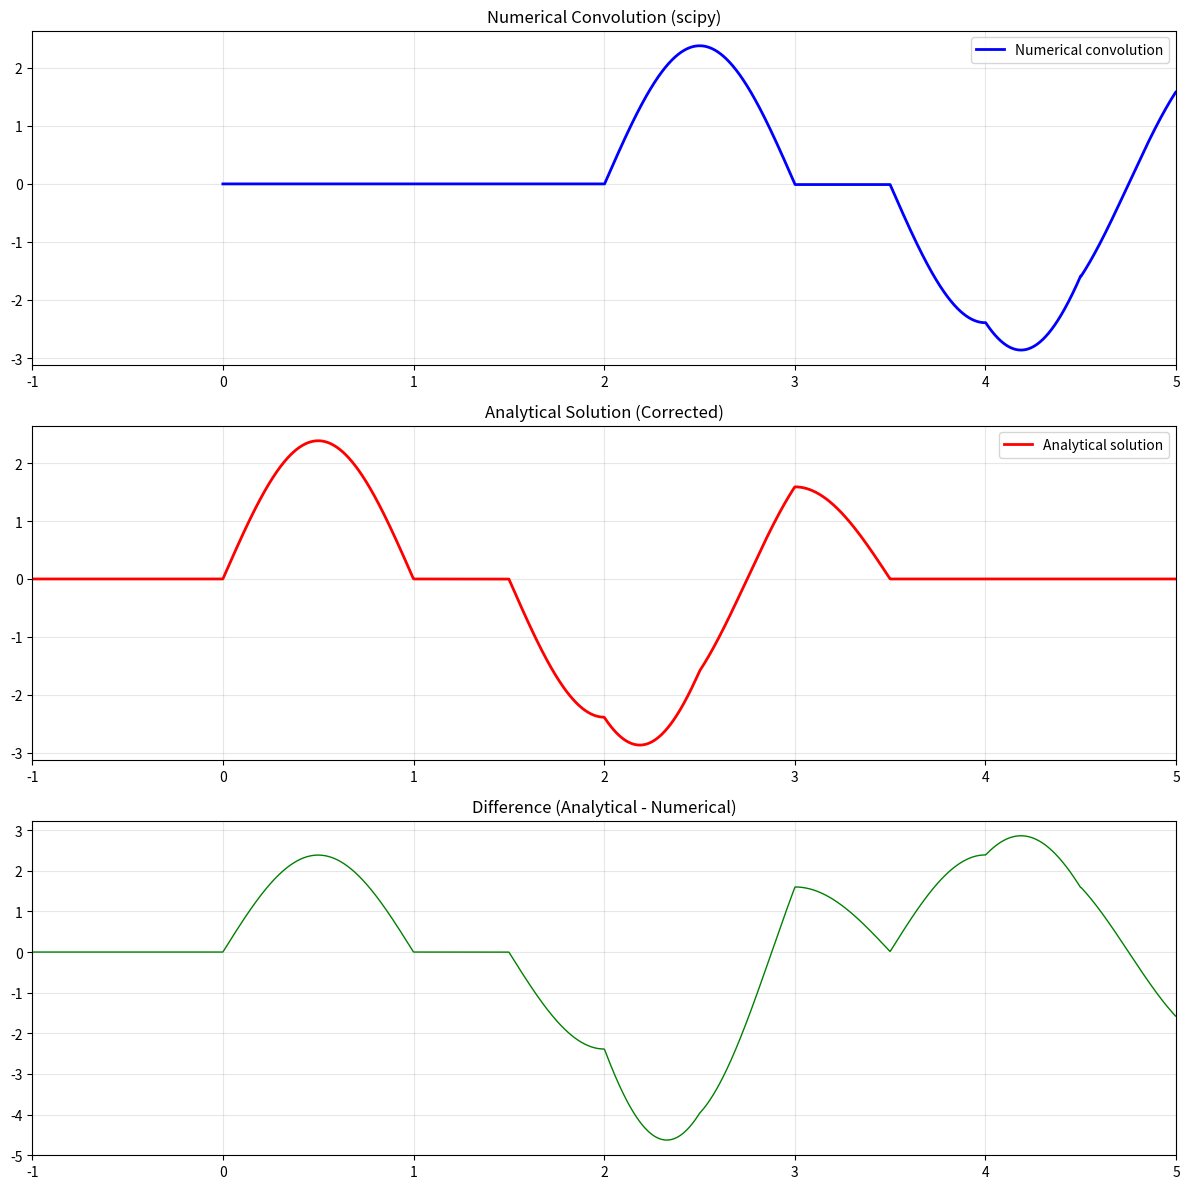

The script that saved this image:
import numpy as np
import matplotlib.pyplot as plt
from scipy import signal

# Define time array
t = np.linspace(-1, 5, 2000)

# Define f(t): 5cos(πt)[u(t)-u(t-1)]
f = 5 * np.cos(np.pi * t)
f[(t < 0) | (t > 1)] = 0

# Define h(t): 1.5[u(t)-u(t-1.5)] - [u(t-2)-u(t-2.5)]
h = np.zeros_like(t)
h[(t >= 0) & (t <= 1.5)] = 1.5
h[(t >= 2) & (t <= 2.5)] -= 1

# Compute convolution numerically
dt = t[1] - t[0]
y_numerical = signal.convolve(f, h, mode='full') * dt
t_conv = np.linspace(t[0] + t[0], t[-1] + t[-1], len(y_numerical))
t_conv = t_conv - (t[0] * 2)  # Adjust time axis
mask = (t_conv >= -1) & (t_conv <= 5)

# Analytical function (with your correction for 2.5 ≤ t < 3)
def y_analytical_corrected(t_val):
    t_val = np.asarray(t_val)
    y = np.zeros_like(t_val)
    
    cond1 = (0 <= t_val) & (t_val < 1)
    cond2 = (1 <= t_val) & (t_val < 1.5)
    cond3 = (1.5 <= t_val) & (t_val < 2)
    cond4 = (2 <= t_val) & (t_val < 2.5)
    cond5 = (2.5 <= t_val) & (t_val < 3)
    cond6 = (3 <= t_val) & (t_val < 3.5)
    
    y[cond1] = (7.5/np.pi) * np.sin(np.pi * t_val[cond1])
    y[cond2] = 0
    y[cond3] = -(7.5/np.pi) * np.sin(np.pi * (t_val[cond3] - 1.5))
    y[cond4] = -(7.5/np.pi) * np.sin(np.pi * (t_val[cond4] - 1.5)) - (5/np.pi) * np.sin(np.pi * (t_val[cond4] - 2))
    y[cond5] = -(5/np.pi) * (np.sin(np.pi * (t_val[cond5] - 2)) - np.sin(np.pi * (t_val[cond5] - 2.5)))
    y[cond6] = (5/np.pi) * np.sin(np.pi * (t_val[cond6] - 2.5))
    
    return y

# Calculate analytical
y_analyt = y_analytical_corrected(t)

# Plot comparison
fig, (ax1, ax2, ax3) = plt.subplots(3, 1, figsize=(12, 12))

# Numerical convolution
ax1.plot(t_conv[mask], y_numerical[mask], 'b', linewidth=2, label='Numerical convolution')
ax1.set_title('Numerical Convolution (scipy)')
ax1.grid(True, alpha=0.3)
ax1.legend()
ax1.set_xlim([-1, 5])

# Analytical solution
ax2.plot(t, y_analyt, 'r', linewidth=2, label='Analytical solution')
ax2.set_title('Analytical Solution (Corrected)')
ax2.grid(True, alpha=0.3)
ax2.legend()
ax2.set_xlim([-1, 5])

# Difference
ax3.plot(t, y_analyt - np.interp(t, t_conv[mask], y_numerical[mask]), 'g', linewidth=1)
ax3.set_title('Difference (Analytical - Numerical)')
ax3.grid(True, alpha=0.3)
ax3.set_xlim([-1, 5])

plt.tight_layout()
plt.show()

# Print values at key points
print("Comparison at key points:")
print("t = 2.5:")
print(f"  Analytical: {y_analytical_corrected([2.5])[0]:.6f}")
print(f"  Numerical: {np.interp(2.5, t_conv[mask], y_numerical[mask]):.6f}")

print("\nt = 2.7:")
print(f"  Analytical: {y_analytical_corrected([2.7])[0]:.6f}")
print(f"  Numerical: {np.interp(2.7, t_conv[mask], y_numerical[mask]):.6f}")

print("\nt = 2.8:")
print(f"  Analytical: {y_analytical_corrected([2.8])[0]:.6f}")
print(f"  Numerical: {np.interp(2.8, t_conv[mask], y_numerical[mask]):.6f}")

print("\nt = 2.9:")
print(f"  Analytical: {y_analytical_corrected([2.9])[0]:.6f}")
print(f"  Numerical: {np.interp(2.9, t_conv[mask], y_numerical[mask]):.6f}")